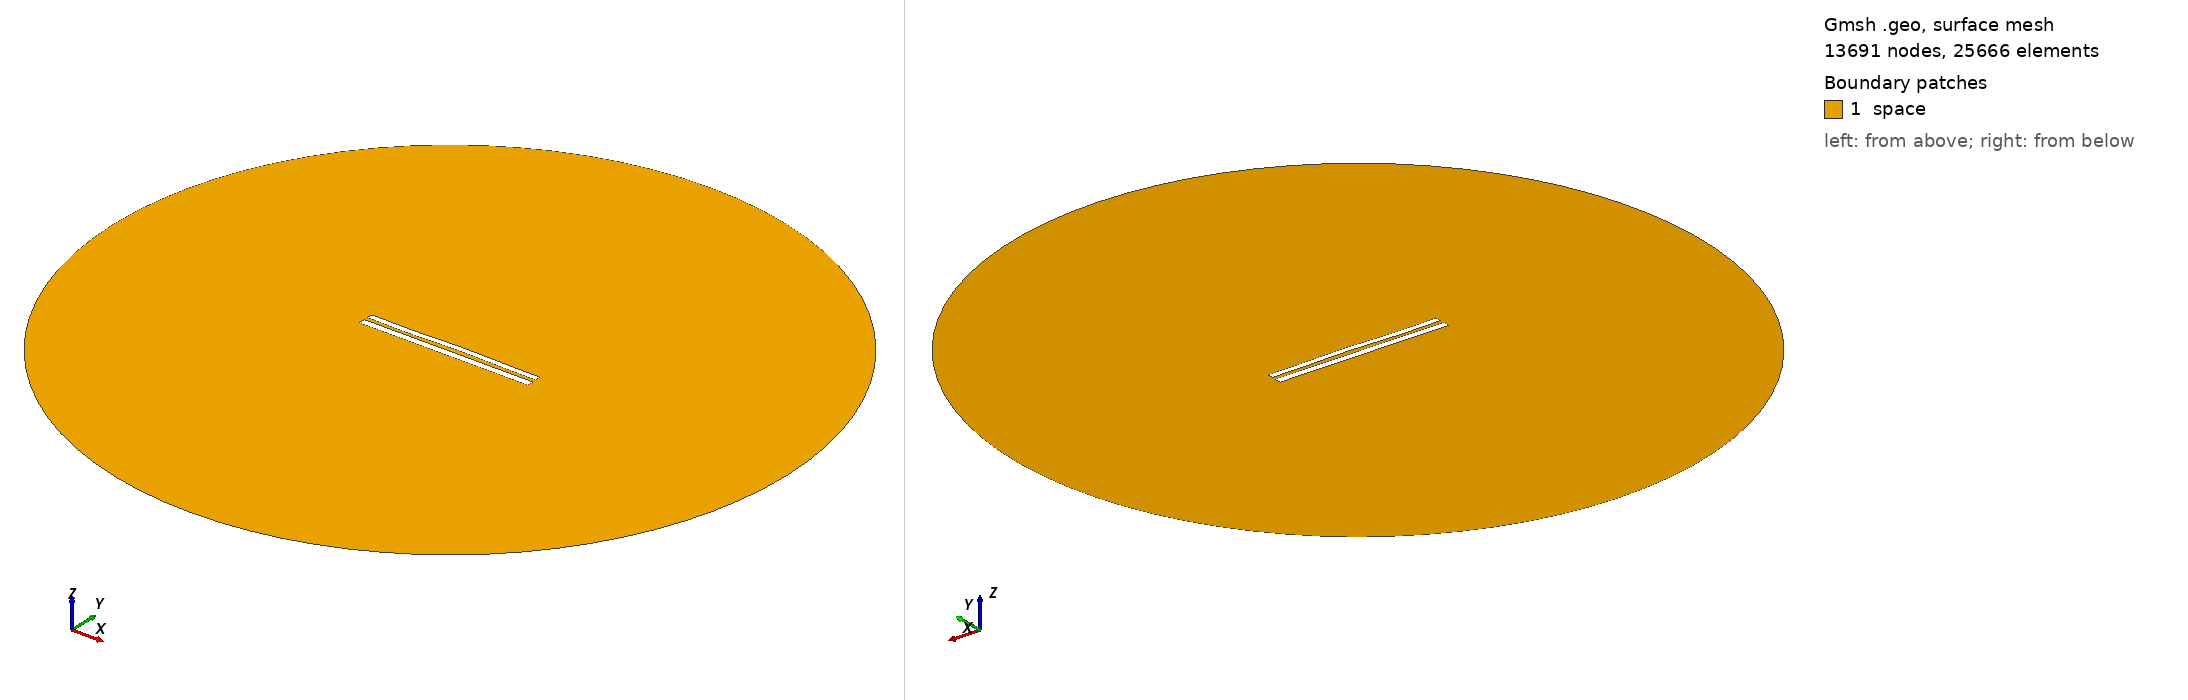

Gmsh geometry script, surface-meshed: 13691 nodes, 25666 surface elements. Boundary patches (legend numbers): 1 space. Left view from above one corner, right view from below the opposite corner. Legend entries are the model's physical surfaces. The drawing asked Gmsh for element sizes between 1% and 20% of the model's largest extent; the script's own settings can give other sizes.

=== 8601.geo (drawn) ===
//---------------------------------------
// Geometry kernel
//---------------------------------------

SetFactory("OpenCASCADE");



//---------------------------------------
// Parameters of the geometry
//---------------------------------------

// Overetch of the upper plate
overetch = 0.25;

// Distance between the plates
distance = 2.25;

// Discretization over the x axis (for the deformation)
nx = 50; 

// Length of the plate
L = 100 - overetch; 

// Number of modes
n = 4; 

// 1st mode coefficient
coeff(1) = 0.07499999999999998;
beta(1) = 0.596864 * 3.1415926535 / L;

// 2nd mode coefficient
coeff(2) = 0.15;
beta(2) = 1.49418 * 3.1415926535 / L;

// 3rd mode coefficient
coeff(3) = -0.15;
beta(3) = 2.50025 * 3.1415926535 / L;

// 4th mode coefficient
coeff(4) = -0.15;
beta(4) = 3.49999 * 3.1415926535 / L;



//---------------------------------------
// Upper plate (deformed rectangle)
//---------------------------------------

// Coordiantes of the upper plate
xmin = -50;
xmax = 50 - overetch;

// Height of the upper plate
yheight = 4 - 2 * overetch;

// Indexes of the points
UpperID[] = {};
LowerID[] = {};
LeftID[] = {};
RightID[] = {};

// Point index
p = 1;

// Horizontal edges
For i In {1:nx}
    x = xmin + (i-1)*(xmax - xmin)/(nx-1);

    y_bottom = distance / 2 + overetch;
    For j In {1:n}
        C = (Cosh(beta(j)*L) + Cos(beta(j)*L)) / (Sinh(beta(j)*L) + Sin(beta(j)*L));
        y_bottom  = y_bottom + coeff(j) * (Cosh(beta(j)*(x+50)) - Cos(beta(j)*(x+50)) - C * (Sinh(beta(j)*(x+50)) - Sin(beta(j)*(x+50))));
    EndFor

    y_top = y_bottom + yheight;

    Point(p) = {x, y_top, 0, 1.0};
    UpperID[i] = p;
    p = p + 1;

    Point(p) = {x, y_bottom, 0, 1.0};
    LowerID[i] = p;
    p = p + 1;
EndFor

// Create point lists
UpperPts[] = {}; LowerPts[] = {};
For i In {1:nx}
  UpperPts[] += {UpperID[i]};
  LowerPts[] += {LowerID[i]};
EndFor

// Build splines
Spline(1) = {UpperPts[]};
Spline(2) = {LowerPts[]};
Line(3) = {LowerPts[nx-1], UpperPts[nx-1]};
Line(4) = {LowerPts[0], UpperPts[0]};

// Build the plane surface
Curve Loop(1) = {2, 3, -1, -4};
Plane Surface(1) = {1};



//---------------------------------------
// Lower plate (rectangle)
//---------------------------------------

// Vertices
Point(1001) = {-50, -1, 0, 1.0};
Point(1002) = { 50, -1, 0, 1.0};
Point(1003) = { 50,  -5, 0, 1.0};
Point(1004) = {-50,  -5, 0, 1.0};

// Edges
Line(5) = {1001, 1002};
Line(6) = {1002, 1003};
Line(7) = {1003, 1004};
Line(8) = {1004, 1001};

// Plane surface
Line Loop(2) = {5, 6, 7, 8};
Plane Surface(2) = {2}; 



//---------------------------------------
// Outer (fictious) boundary
//---------------------------------------

// Points
Point(1005) = {0, 0, 0};       // Center
Point(1006) = {200, 0, 0};     // Start point
Point(1007) = {0, 200, 0};     // 90 degrees
Point(1008) = {-200, 0, 0};    // 180 degrees
Point(1009) = {0, -200, 0};    // 270 degrees

// Circle arcs (each needs start, center, end)
Circle(9) = {1006, 1005, 1007};
Circle(10) = {1007, 1005, 1008};
Circle(11) = {1008, 1005, 1009};
Circle(12) = {1009, 1005, 1006};

// Plane surface for the entire domain
Curve Loop(3) = {9, 10, 11, 12};
Surface(3) = {3};

// Subtract the plates from the whole domain to obtain the actual domain where we want to solve the equations
BooleanDifference{ Surface{3}; Delete; }{ Surface{1}; Surface{2}; Delete; }




//---------------------------------------
// Transfinite Lines/Curves
//---------------------------------------

// Set the number of points on the boundaries
r = 7;

// Plates
Transfinite Curve {1, 2} = 50*r Using Progression 1;
Transfinite Curve {3, 4} = 2*r Using Progression 1;
Transfinite Line {5, 7} = 50*r Using Progression 1;
Transfinite Line {6, 8} = 2*r Using Progression 1;

// Outer boundary
Transfinite Line {9, 10, 11, 12} = 20 Using Progression 1;



//---------------------------------------
// Physical groups
//---------------------------------------                

// Physical curves (boundaries)
Physical Line("force_segment", 10) = {2};
Physical Line("upper_plate", 11) = {1, 3, 4};
Physical Line("lower_plate", 12) = {5, 6, 7, 8};
Physical Line("boundary", 20) = {9, 10, 11, 12};

// Physical Surfaces
Physical Surface("space", 30) = {3};



//---------------------------------------
// 6. Generate the Mesh
//---------------------------------------

// 2D mesh generation
Mesh 2;
